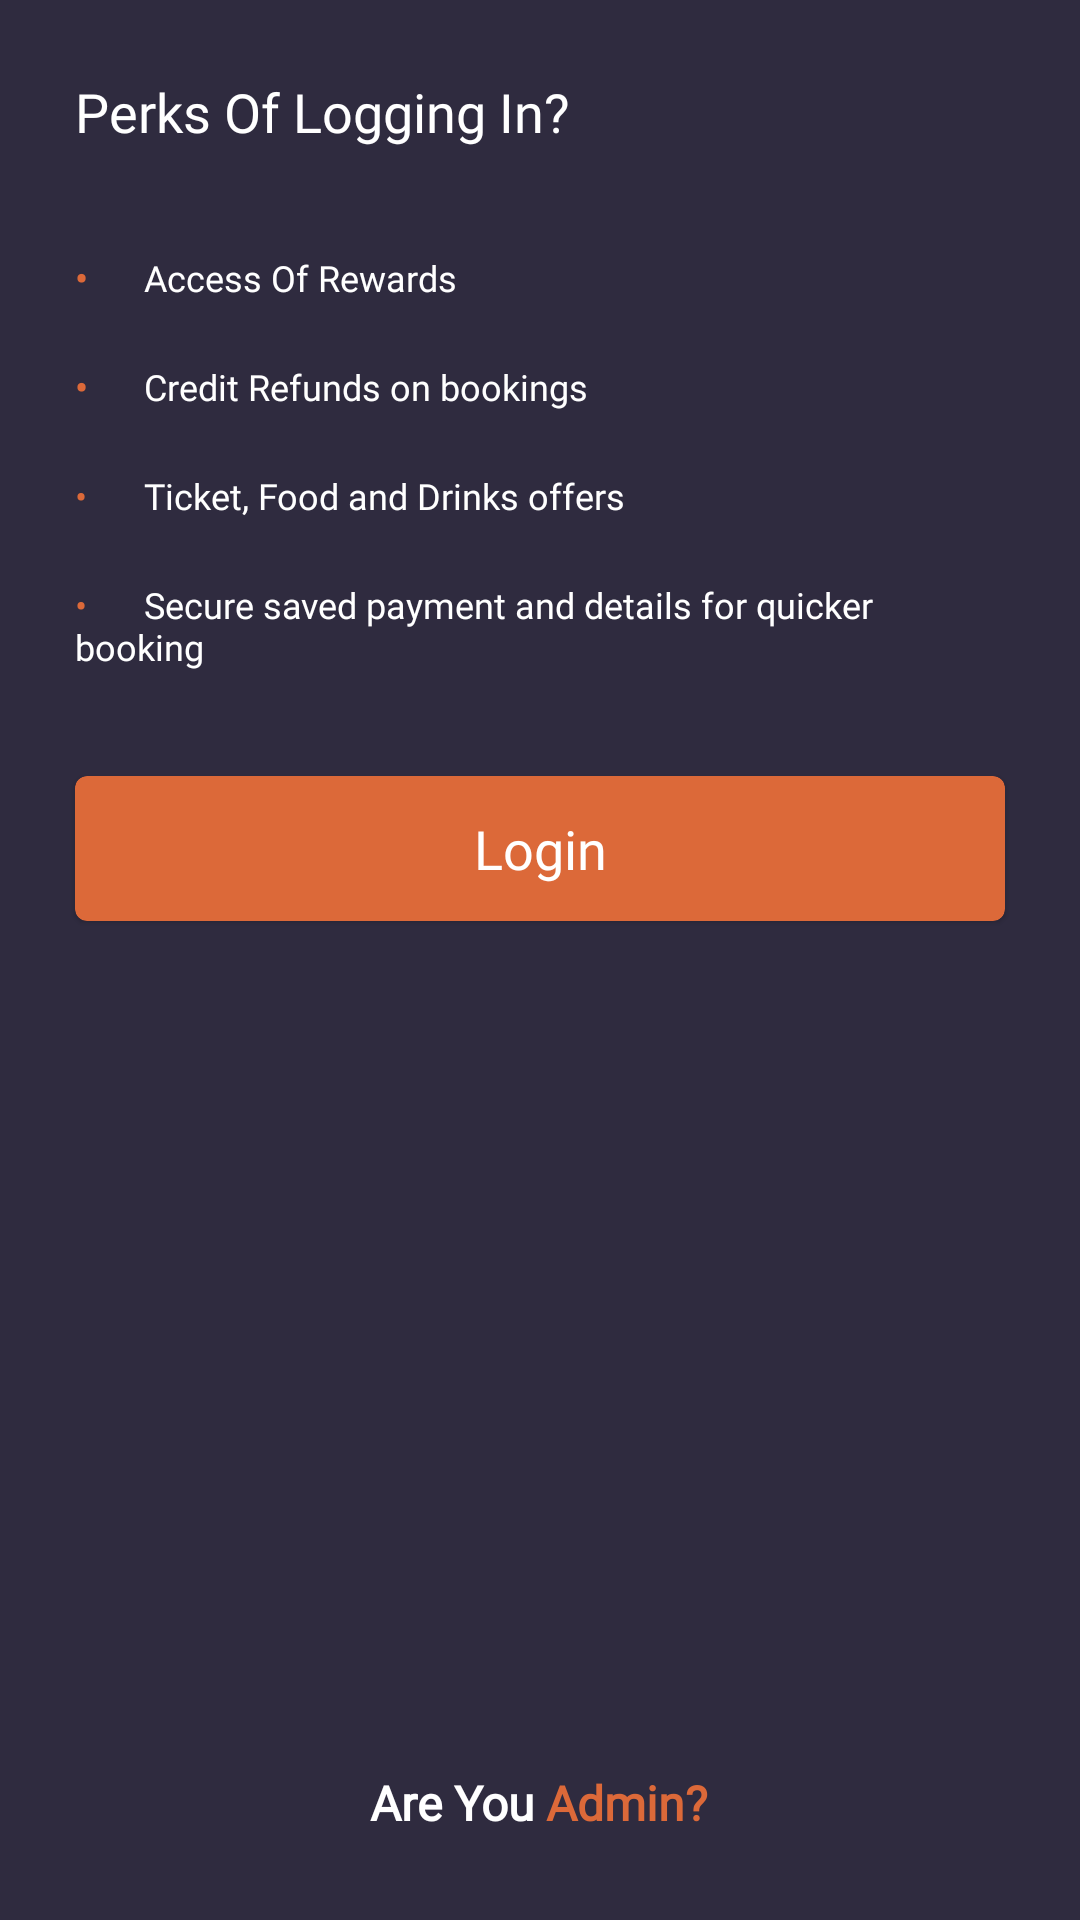

Android layout source for this screen:
<!-- AndroidManifest.xml: application theme Theme.CinemaApp -->
<!-- res/layout/fragment_account.xml -->
<?xml version="1.0" encoding="utf-8"?>
<RelativeLayout xmlns:android="http://schemas.android.com/apk/res/android"
    xmlns:tools="http://schemas.android.com/tools"
    android:layout_width="match_parent"
    android:layout_height="match_parent"
    xmlns:app="http://schemas.android.com/apk/res-auto"
    android:background="@color/primary"
    tools:context=".fragments.AccountFragment">

    <com.google.android.material.card.MaterialCardView
        android:id="@+id/cartBtn"
        android:layout_width="match_parent"
        android:layout_height="wrap_content"
        android:layout_marginStart="25sp"
        android:layout_marginTop="25sp"
        android:layout_marginEnd="25sp"
        app:cardBackgroundColor="@color/accent"
        android:visibility="gone"
        android:layout_below="@id/title"
        app:cardCornerRadius="4dp">

        <TextView
            android:layout_width="match_parent"
            android:layout_height="match_parent"
            android:text="Cart"
            android:gravity="center"
            android:textSize="18sp"
            android:padding="12dp"
            android:textColor="@color/white"
            android:fontFamily="@font/poppins" />

    </com.google.android.material.card.MaterialCardView>

    <TextView
        android:id="@+id/title"
        android:layout_width="match_parent"
        android:layout_height="wrap_content"
        android:layout_marginStart="15dp"
        android:layout_marginTop="15dp"
        android:layout_marginEnd="15dp"
        android:layout_marginBottom="15dp"
        android:fontFamily="@font/montserrat"
        android:padding="10dp"
        android:text="Perks Of Logging In?"
        android:textColor="@color/white"
        android:textSize="18sp" />

    <LinearLayout
        android:id="@+id/layout"
        android:layout_width="match_parent"
        android:layout_height="wrap_content"
        android:layout_below="@id/title"
        android:layout_marginStart="15dp"
        android:layout_marginEnd="15dp"
        android:orientation="vertical">

        <TextView
            android:layout_width="match_parent"
            android:layout_height="wrap_content"
            android:fontFamily="@font/poppins"
            android:padding="10dp"
            android:textColor="@color/white"
            android:textSize="12sp"
            android:text="@string/perks_1" />

        <TextView
            android:layout_width="match_parent"
            android:layout_height="wrap_content"
            android:fontFamily="@font/poppins"
            android:textSize="12sp"
            android:padding="10dp"
            android:textColor="@color/white"
            android:text="@string/perks_2" />

        <TextView
            android:layout_width="match_parent"
            android:layout_height="wrap_content"
            android:fontFamily="@font/poppins"
            android:textSize="12sp"
            android:textColor="@color/white"
            android:padding="10dp"
            android:text="@string/perks_3" />

        <TextView
            android:layout_width="match_parent"
            android:layout_height="wrap_content"
            android:fontFamily="@font/poppins"
            android:textColor="@color/white"
            android:textSize="12sp"
            android:padding="10dp"
            android:text="@string/perks_4" />

    </LinearLayout>

    <com.google.android.material.card.MaterialCardView
        android:id="@+id/loginBtn"
        android:layout_width="match_parent"
        android:layout_height="wrap_content"
        android:layout_marginStart="25sp"
        android:layout_marginTop="25sp"
        android:layout_marginEnd="25sp"
        app:cardBackgroundColor="@color/accent"
        android:layout_below="@id/layout"
        app:cardCornerRadius="4dp">

        <TextView
            android:layout_width="match_parent"
            android:layout_height="match_parent"
            android:text="Login"
            android:gravity="center"
            android:textSize="18sp"
            android:padding="12dp"
            android:textColor="@color/white"
            android:fontFamily="@font/poppins" />

    </com.google.android.material.card.MaterialCardView>


    <Button
        android:id="@+id/admin"
        style="@style/Widget.AppCompat.Button.Borderless"
        android:layout_width="wrap_content"
        android:layout_height="wrap_content"
        android:layout_alignParentBottom="true"
        android:layout_centerHorizontal="true"
        android:layout_marginStart="15dp"
        android:layout_marginTop="15dp"
        android:layout_marginEnd="15dp"
        android:layout_marginBottom="15dp"
        android:fontFamily="@font/poppins"
        android:textColor="@color/white"
        android:gravity="center"
        android:textAllCaps="false"
        android:padding="10dp"
        android:text="@string/admin"
        android:textSize="16dp"
        android:textStyle="bold" />

</RelativeLayout>
<!-- resources referenced by this layout -->
<resources>
  <color name="accent">#DC6939</color>
  <color name="primary">#2F2B3F</color>
  <color name="white">#FFFFFFFF</color>
  <string name="admin">Are You <font color="#DC6939">Admin?</font></string>
  <string name="perks_1"><font color="#DC6939"><b>•</b></font> \t\t Access Of Rewards</string>
  <string name="perks_2"><font color="#DC6939"><b>•</b></font> \t\t Credit Refunds on bookings</string>
  <string name="perks_3"><font color="#DC6939">•</font> \t\t Ticket, Food and Drinks offers</string>
  <string name="perks_4"><font color="#DC6939">•</font> \t\t Secure saved payment and details for quicker booking</string>
  <style name="Theme.CinemaApp" parent="Theme.MaterialComponents.Light.NoActionBar">
          
          <item name="colorPrimary">@color/accent</item>
          <item name="colorPrimaryVariant">@color/accent</item>
          <item name="colorOnPrimary">@color/white</item>
          
          <item name="colorSecondary">@color/accent</item>
          <item name="colorSecondaryVariant">@color/accent</item>
          <item name="colorOnSecondary">@color/white</item>
          
          <item name="android:statusBarColor" tools:targetApi="l">@color/primary</item>
          
      </style>
</resources>
